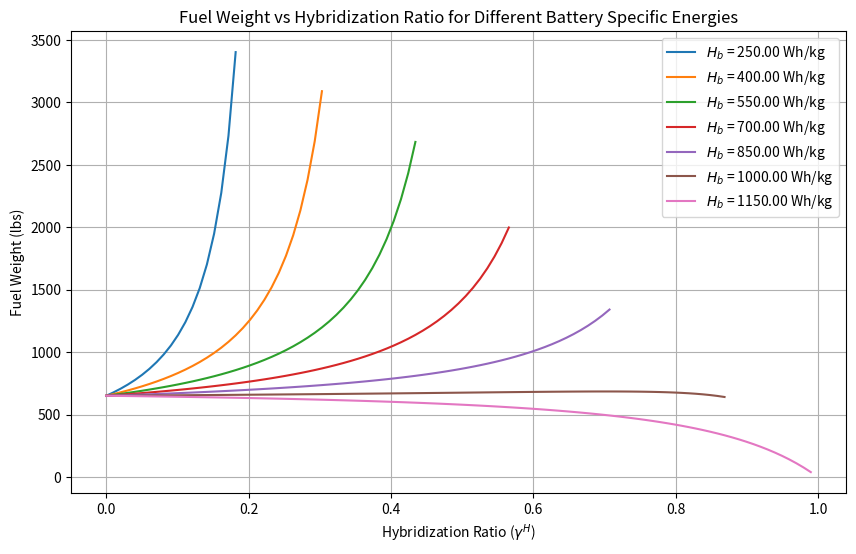

Write Python code to recreate this figure.
import numpy as np
import matplotlib.pyplot as plt

# Weight Estimate Calculator for Fueled Propeller Aircraft

def RaymerMethod(W_naught,A,C):
    
    """Uses existing regression analyses to calculate the empty weight of the aircraft
        values of needed constants can be found in the Raymer textbook 
        
        W_naught: Initial gross weight input in lbf
        A: Constant from Raymer tables
        C: Constant from Raymer tables
        
        returns: empty weight fraction of aircraft"""
    
    empty_weight_frac = A*(W_naught**C)

    return empty_weight_frac

def CruiseFraction(R, c, eta, lift_to_drag):


    """ Calculates the weight fraction of cruise stage based on needed range
        R: The range the aircraft will travel during segment in ft
        c: Specific fuel consumption of engine in ft^-1
        eta: Estimated efficiency of propeller
        lift_to_drag: Estimated using wetted aspect ratio
        
        returns: weight fraction of cruise segment"""
    
    weight_frac = np.exp( (-R*SfcUnitConverter(c)) / (eta * lift_to_drag))

    return weight_frac

def LoiterFraction(E, V, c, eta, lift_to_drag):

    """ Calculates the weight fraction of the loiter stage based on needed endurance
        E: Time aircraft will loiter during segment in seconds
        V: Expected velocity of craft during loiter period in ft/s
        c: Specific fuel consumption of engine in ft^-1
        eta: Estimated efficiency of propeller
        lift_to_drag: Estimated using wetted aspect ratio
        
        returns: weight fraction of loiter segment"""
    
    E_seconds = E*3600

    weight_frac = np.exp( (-E_seconds*V*SfcUnitConverter(c)) / (eta*lift_to_drag))

    return weight_frac

def NewWeight(crew_weight, payload_weight, fuel_weight_frac, empty_weight_frac):

    """Calculates a new guess value for the takeoff weight of the aircraft.
        crew_weight: weight of the crew in lbf
        payload_weight: weight of the payload in lbf
        fuel_weight_frac: calculated total fuel weight fraction
        empty_weight_fraction: calculated empty weight fraction"""

    weight = (crew_weight + payload_weight) / (1 - fuel_weight_frac - empty_weight_frac)

    return weight

def SfcUnitConverter(sfc):
    """Converts a specific fuel consumption from lbm/hp/hr to ft^-1
        bsfc: Brake Specific fuel consumption in lbf/hp/hr"""
    sfc_convert = sfc/(1980000)

    return sfc_convert

def HybridFuelFrac(h, segment_frac):
    """Takes the fuel weight fraction for a mission segment and adjusts it for a hybrid aircraft
        h: percent hybridization
        segment_frac: The calculated fuel weight fraction for the flight segment
        
        returns: The fuel weight fraction for a flight segment for a hybrid aircraft"""
    
    hybrid_frac = segment_frac + (1 - segment_frac)*h

    return hybrid_frac


def BatteryWeightFrac(h, ef, eb, eta_th, eta_elec, fuel_frac):
    """Estimates the wieght of the batteries needed for a hybrid aircraft
        h: The degree of hybridization of the aircraft as a fraction. This is assumed to be constant through the entire mission
        ef: Fuel specific energy in Wh/kg
        eb: battery specific energy in Wh/kg
        eta_th: Efficiency of converting fuel energy into power
        eta_elec: Efficiency of converting battery energy into power
        fuel_frac: The previously calculated fuel fraction of the hybrid aircraft. 
        
        return: The battery weight fraction of the hybrid aircraft"""
    
    battery_frac = (ef/eb)*(eta_th/eta_elec)*(h /(1-h))*(fuel_frac)

    return battery_frac

def NewHybridWeight(crew_weight, payload_weight, fuel_weight_frac, battery_weight_frac,empty_weight_frac):
    """Calculates a new guess value for the takeoff weight of the aircraft.
        crew_weight: weight of the crew in lbf
        payload_weight: weight of the payload in lbf
        fuel_weight_frac: calculated total fuel weight fraction
        battery_weight_frac: calculated weight fraction of the battery
        empty_weight_fraction: calculated empty weight fraction"""
    
    hybrid_weight = (crew_weight + payload_weight) / (1 - fuel_weight_frac - empty_weight_frac - battery_weight_frac)

    return hybrid_weight
    


# Iterative Solver for Takeoff Weight
def solve_takeoff_weight(crew_weight, payload_weight, A, C, cruise_segments, loiter_segments, custom_segments, 
                         h, ef, eb, eta_th, eta_elec,
                         e = 1e-6, max_iter=1000):
    """
    Iteratively solve for the takeoff weight of the aircraft.
    
    Parameters:
    - crew_weight: Total crew weight (including baggage)
    - payload_weight: Total payload weight
    - A, C: Constants from Raymer tables for empty weight fraction
    - cruise_segments: List of tuples [(R, c, eta, lift_to_drag), ...] for cruise segments
    - loiter_segments: List of tuples [(E, V, c, eta, lift_to_drag), ...] for loiter segments
    - custom_segments: List of weight fractions [guess_1, guess_2, ...] for non-cruise/loiter segments
    - h: degree of hybridization as a fraction maximum installed power of electric motor over total power
    - ef: specific energy of hydrocarbon fuel in Wh/kg
    - eb: specific energy of battery in Wh/kg
    - eta_th: efficiency of converting fuel energy into power
    - eta_elec: efficiency of converting battery energy into power
    - tol: Convergence tolerance
    - max_iter: Maximum number of iterations
    
    Returns:
    - takeoff_weight: Converged takeoff weight
    - iterations: Number of iterations used
    """
    # Initial guess for takeoff weight
    takeoff_weight_guess = crew_weight + payload_weight + 1000  # Arbitrary guess
    iterations = 0

    while iterations < max_iter:
        # Step 1: Calculate the empty weight fraction
        empty_weight_frac = RaymerMethod(takeoff_weight_guess, A, C)

        # Step 2: Calculate the total fuel weight fraction
        segment_frac = 1.0  # Start with a neutral multiplier
        
        # Cruise segments
        for R, c, eta, lift_to_drag in cruise_segments:
            cruise_frac = CruiseFraction(R, c, eta, lift_to_drag)
            segment_frac *= HybridFuelFrac(h, cruise_frac)

        loiter_fractions = []    
        # Loiter segments
        for E, V, c, eta, lift_to_drag in loiter_segments:
            loiter_seg = LoiterFraction(E, V, c, eta, lift_to_drag)
            loiter_seg_hyb = HybridFuelFrac(h, loiter_seg)
            loiter_fractions.append(1 - loiter_seg_hyb)
            segment_frac *= loiter_seg_hyb
            

        # Custom segments (These values come directly metabook/textbook)
        for frac in custom_segments:
            misc_segment = HybridFuelFrac(h,frac)
            segment_frac *= misc_segment

        ######## Trying to calculate loiter fuel weight fraction #########

        reserves_adjusted = 1.06 - sum(loiter_fractions)  # Subtract loiter fuel fractions from reserves
    
        # Ensure reserves_adjusted does not go below 1.0 (no negative reserves)
        reserves_adjusted = max(reserves_adjusted, 1.0)

        fuel_weight_frac = (1 - segment_frac) * reserves_adjusted  # Adjust fuel weight fraction

        # Step 2a: Solve for the battery weight fraction
        battery_frac = BatteryWeightFrac(h, ef, eb, eta_th, eta_elec, fuel_weight_frac)

        # Step 3: Solve for the new takeoff weight
        new_takeoff_weight = NewHybridWeight(crew_weight, payload_weight, fuel_weight_frac, battery_frac, empty_weight_frac)

        # Step 4: Calculate error
        error = abs(new_takeoff_weight - takeoff_weight_guess) / new_takeoff_weight

        # Step 5: Check convergence
        if 2*error < e:
            # Calculate the actual weights
            empty_weight = empty_weight_frac * new_takeoff_weight
            fuel_weight = fuel_weight_frac * new_takeoff_weight
            battery_weight = battery_frac * new_takeoff_weight
            return (new_takeoff_weight, empty_weight_frac, fuel_weight_frac, battery_frac, 
                    empty_weight, fuel_weight, battery_weight, iterations)

        # Update guess and iterate
        takeoff_weight_guess = new_takeoff_weight
        iterations += 1

    # If the loop completes without convergence
    raise ValueError(f"Did not converge within {max_iter} iterations. Last error: {error:.6f}")

############################### USE CODE STARTING HERE ###########################
crew_weight = 190  # lbf
payload_weight = 2000  # lbf
A = 0.74              # Raymer constant for "Agricultural aircraft" (Table 3.1)
C = -0.03             # Raymer constant for "Agricultural aircraft" (Table 3.1)
H = 0             # Degree hybridization in terms of maximum power of electric motor over total aircraft power
e_f = 12800          # Fuel specific energy in Wh/kg (using Jet-A)
e_b = 260            # battery specific energy in Wh/kg
eta_prop = 0.8        # efficiency of propeller
eta_th = 0.30         # Thermal efficiency of converting fuel into power
eta_elec = 0.85       # Efficiency of converting battery power into power for the electric motor
tol = 1e-6            # Convergence tolerance

# Define flight segments
cruise_segments = [
    (151903, 0.6, 0.82, 7.56),  # Range in ft, specific fuel consumption in lbm/hp/hr, propeller efficiency, L/D
    (1033065, 0.6, 0.82, 7.56),
    (151903, 0.6, 0.82, 7.56),
]
loiter_segments = [
    (0.5, 180, 0.6, 0.72, 10.58),  # Endurance in hrs, velocity in ft/s, specific fuel consumption lbm/hp/hr, propeller efficiency, L/D
]
other_segments = [0.996,0.995,0.996,0.998,0.999,0.998,0.999,0.998]  # Estimated weight fractions for non-cruise/loiter phases


# Define the range of hybridization ratios (0 to 1)
hybrid_ratios = np.linspace(0, 1, 100)  # 100 points from 0 to 1

# Define battery specific energy values from 0.20 kWh/kg to 1.20 kWh/kg
battery_energies = np.arange(250, 1300, 150)  # Convert kWh/kg to Wh/kg

# Store results for plotting
fuel_weights = {e_b: [] for e_b in battery_energies}
valid_hybrid_ratios = {e_b: [] for e_b in battery_energies}

# Loop over battery specific energy values
for e_b in battery_energies:
    # Loop over hybridization ratios
    for H in hybrid_ratios:
        try:
            results = solve_takeoff_weight(
                crew_weight, payload_weight, A, C, cruise_segments, loiter_segments, other_segments, 
                H, e_f, e_b, eta_th, eta_elec,
                tol
            )
            _, _, fuel_weight_frac, _, _, fuel_weight, _, _ = results
            
            # Stop adding values if fuel weight becomes negative
            if fuel_weight <= 0:
                break
            
            fuel_weights[e_b].append(fuel_weight)
            valid_hybrid_ratios[e_b].append(H)
        except ValueError:
            break  # Stop processing this hybridization series if an error occurs

# Plot results
plt.figure(figsize=(10, 6))
for e_b in battery_energies:
    plt.plot(valid_hybrid_ratios[e_b], fuel_weights[e_b], label=f"$H_b$ = {e_b :.2f} Wh/kg")

plt.xlabel("Hybridization Ratio ($\gamma^H$)")
plt.ylabel("Fuel Weight (lbs)")
plt.title("Fuel Weight vs Hybridization Ratio for Different Battery Specific Energies")
plt.legend()
plt.grid()
plt.show()
